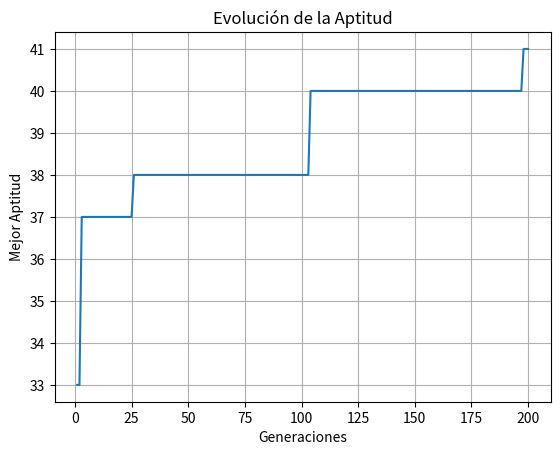

This figure's Python source:
import numpy as np
import matplotlib.pyplot as plt


def onemax(self, chromosome):
    """Calculate the fitness of a single chromosome.
    Args:
        chromosome: A single binary chromosome.
    Returns:
        The number of ones in the chromosome.
    """
    return sum(bit for bit in chromosome)


class GA():
    def __init__(self, pop_size, str_size, mutation_rate=0.01, crossover_rate=0.7):
        """Create a new genetic algorithm instance.
        Args:
            pop_size: Number of individuals in the population.
            str_size: Length of each chromosome.
            mutation_rate: Probability of mutating each gene.
            crossover_rate: Probability of crossing two parents.
        Returns:
            None.
        """
        self.population = np.random.randint(2, size=(pop_size, str_size), dtype=np.int16)
        self.str_size = str_size
        self.mutation_rate = mutation_rate
        self.crossover_rate = crossover_rate
        self.best_solution = None
        self.best_fitness = 0

    def _calculate_fitness(self):
        """Calculate the fitness of each individual.
        Args:
            None.
        Returns:
            A NumPy array with the fitness value for each chromosome.
        """
        return np.sum(self.population, axis=1)

    def _selection(self, fitness):
        """Select the next generation with roulette wheel selection.
        Args:
            fitness: Fitness values for the current population.
        Returns:
            A NumPy array with the selected parents.
        """
        total_fitness = np.sum(fitness)
        if total_fitness == 0:
            probabilities = np.ones(len(self.population)) / len(self.population)
        else:
            probabilities = fitness / total_fitness

        selected_indices = np.random.choice(
            np.arange(len(self.population)),
            size=len(self.population),
            p=probabilities
        )
        return self.population[selected_indices]

    def _crossover(self, parents):
        """Apply single-point crossover to the parent population.
        Args:
            parents: Selected parents for reproduction.
        Returns:
            A NumPy array with the offspring after crossover.
        """
        offspring = np.copy(parents)
        num_parents = len(offspring) if len(offspring) % 2 == 0 else len(offspring) - 1

        for i in range(0, num_parents, 2):
            if np.random.rand() < self.crossover_rate:
                crossover_point = np.random.randint(1, self.str_size)

                temp = offspring[i, crossover_point:].copy()
                offspring[i, crossover_point:] = offspring[i+1, crossover_point:]
                offspring[i+1, crossover_point:] = temp
        return offspring

    def _mutation(self, offspring):
        """Mutate the offspring by flipping random bits.
        Args:
            offspring: The chromosomes produced by crossover.
        Returns:
            A NumPy array with the mutated offspring.
        """
        mutation_mask = np.random.rand(*offspring.shape) < self.mutation_rate

        offspring[mutation_mask] = 1 - offspring[mutation_mask]
        return offspring

    def _replacement(self, new_population):
        """Replace the current population with a new one.
        Args:
            new_population: The population to store for the next generation.
        Returns:
            None.
        """
        self.population = new_population

    def run(self, iter_num=100):
        """Run the genetic algorithm for a fixed number of iterations.
        Args:
            iter_num: Number of generations to execute.
        Returns:
            A tuple with the best fitness history and the best solution found.
        """
        history = np.empty(shape=iter_num, dtype=np.int16)
        for it in range(iter_num):
            fitness = self._calculate_fitness()

            current_best_fitness = np.max(fitness)
            if current_best_fitness > self.best_fitness:
                self.best_fitness = current_best_fitness
                self.best_solution = self.population[np.argmax(fitness)].copy()

            history[it] = self.best_fitness

            parents = self._selection(fitness)
            offspring = self._crossover(parents)
            mutated_offspring = self._mutation(offspring)
            self._replacement(mutated_offspring)

        plt.plot(np.arange(1, iter_num + 1), history)
        plt.title('Evolución de la Aptitud')
        plt.xlabel('Generaciones')
        plt.ylabel('Mejor Aptitud')
        plt.grid(True)
        plt.show()

        print(f"Mejor solución encontrada: {self.best_solution}")
        print(f"Aptitud de la mejor solución: {self.best_fitness}")

        return history, self.best_solution


if __name__ == '__main__':
    ga = GA(pop_size=200, str_size=50, mutation_rate=0.70)
    ga.run(iter_num=200)
